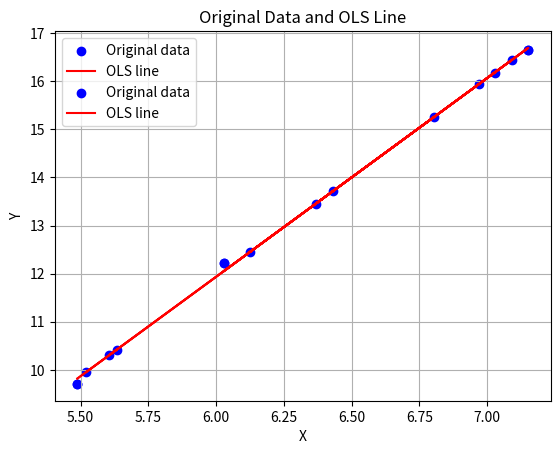

Source code (Python):
import numpy as np
import matplotlib.pyplot as plt
from scipy.stats import linregress

# Function to generate 2D point cloud
def generate_point_cloud(n):
    np.random.seed(0)  # For reproducibility
    x = np.random.uniform(0, 10, n)
    y = 2 * x + 1 + np.random.normal(0, 1, n)
    return x, y

# Function to perform ordinary least squares regression
def ols(x, y):
    slope, intercept, _, _, _ = linregress(x, y)
    return slope, intercept

# Function to plot data and regression line
def plot_data_and_line(x, y, slope, intercept):
    plt.scatter(x, y, color='blue', label='Original data')
    plt.plot(x, slope * x + intercept, color='red', label='OLS line')
    plt.xlabel('X')
    plt.ylabel('Y')
    plt.title('Original Data and OLS Line')
    plt.legend()
    plt.grid(True)
    plt.show()

# Function to add points on the regression line
def add_points_on_line(x, y, slope, intercept, n_points):
    x_new = np.random.uniform(min(x), max(x), n_points)  # Random x-values along the line
    y_new = slope * x_new + intercept
    return x_new, y_new

# Function to append the new points to the dataset
def append_points(x, y, x_new, y_new):
    x = np.concatenate((x, x_new))
    y = np.concatenate((y, y_new))
    return x, y

# Function to print regression statistics
def print_regression_stats(slope, intercept):
    print("Slope:", slope)
    print("Intercept:", intercept)
    print()

# Main function
def main():
    # Generate original point cloud
    x, y = generate_point_cloud(3)

    # Perform OLS on original data
    slope, intercept = ols(x, y)

    # Plot original data and regression line
    plot_data_and_line(x, y, slope, intercept)

    # Add points on the regression line
    x_new, y_new = add_points_on_line(x, y, slope, intercept, 10)

    # Append the new points to the dataset
    x, y = append_points(x, y, x_new, y_new)

    # Perform OLS on augmented data
    slope_new, intercept_new = ols(x, y)

    # Plot augmented data and new regression line
    plot_data_and_line(x, y, slope_new, intercept_new)

    # Print regression statistics for both regression lines
    print("Original Regression:")
    print_regression_stats(slope, intercept)
    print("Augmented Regression:")
    print_regression_stats(slope_new, intercept_new)

if __name__ == "__main__":
    main()
